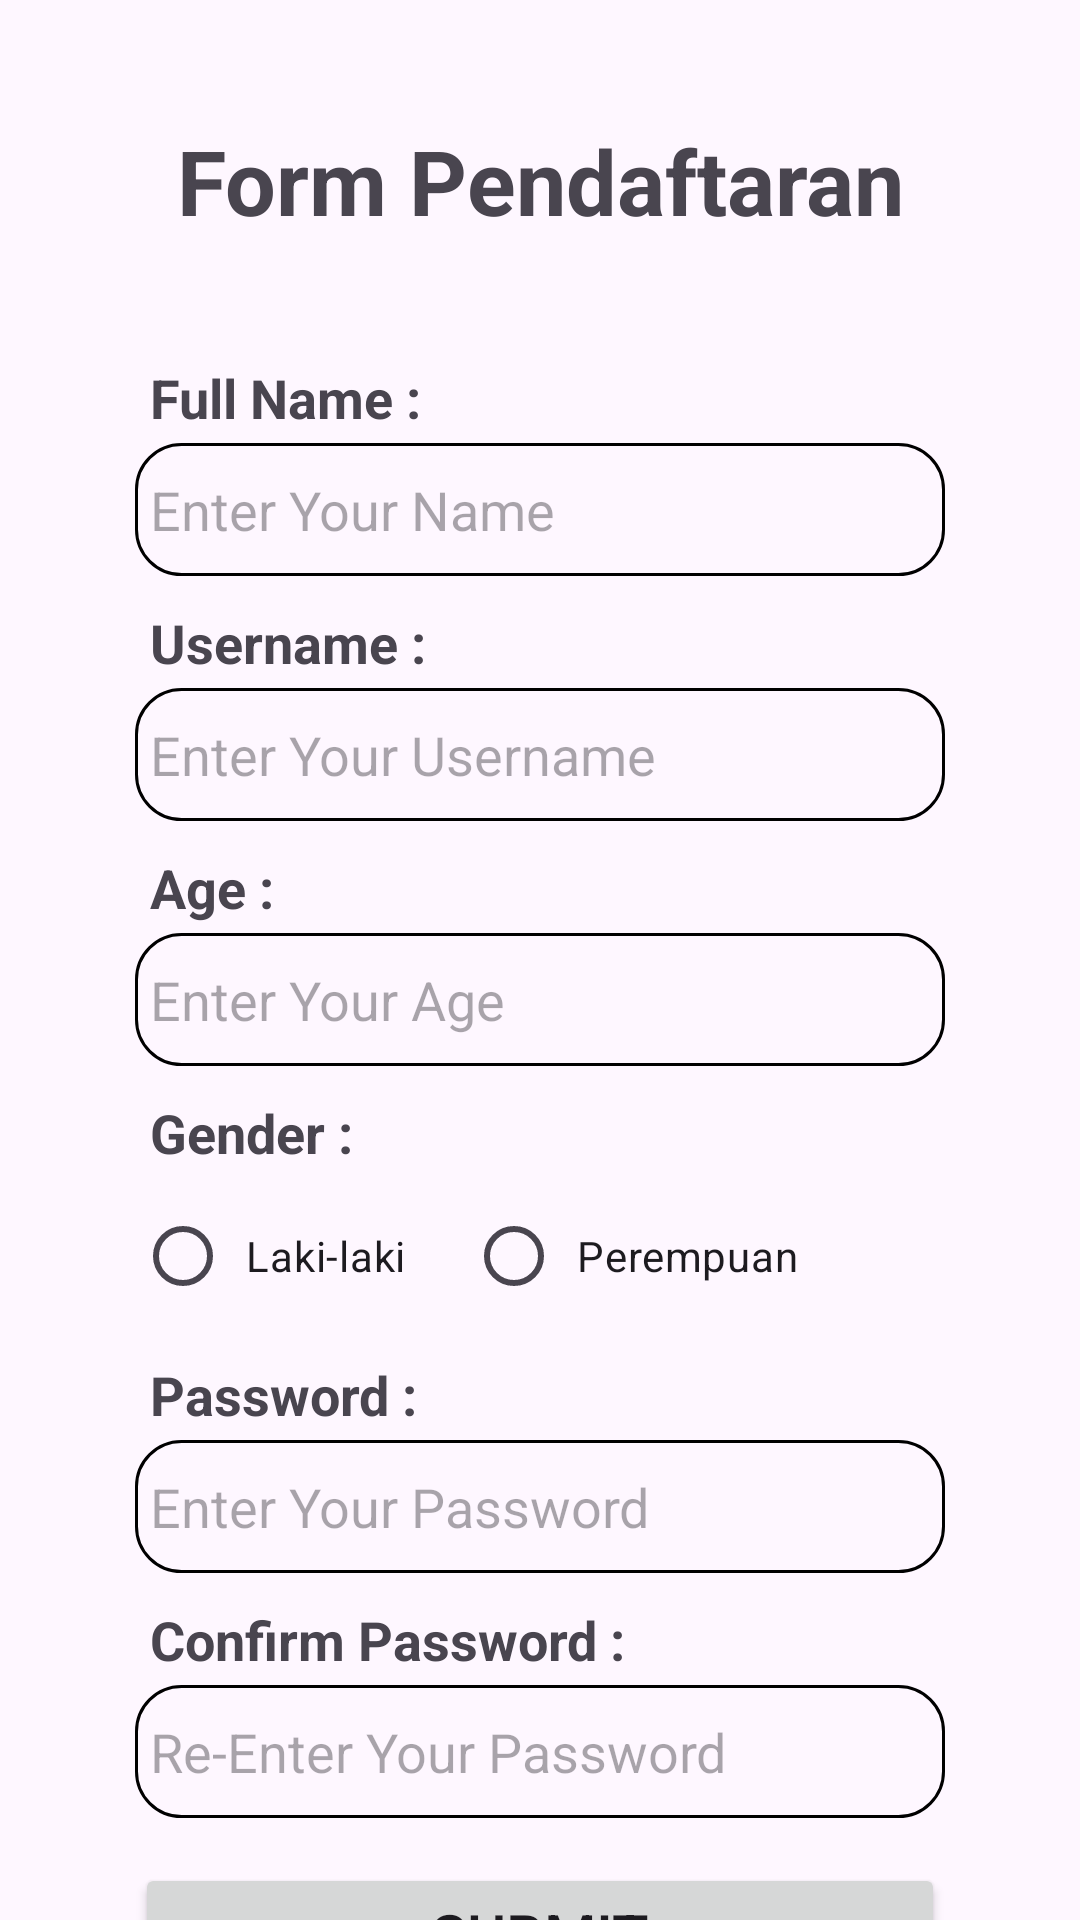

The Android layout XML behind this screen, and the referenced resources:
<!-- AndroidManifest.xml: application theme Theme.Post3_357 -->
<!-- res/layout/activity_main.xml -->
<?xml version="1.0" encoding="utf-8"?>
<androidx.constraintlayout.widget.ConstraintLayout xmlns:android="http://schemas.android.com/apk/res/android"
    xmlns:app="http://schemas.android.com/apk/res-auto"
    xmlns:tools="http://schemas.android.com/tools"
    android:id="@+id/main"
    android:layout_width="match_parent"
    android:layout_height="match_parent"
    tools:context=".MainActivity">
    
    <TextView
        android:id="@+id/judul"
        android:layout_width="match_parent"
        android:layout_height="wrap_content"
        android:layout_marginTop="40dp"
        android:text="@string/Judul"
        android:textAlignment="center"
        android:textColor="@color/bright_blue"
        android:textSize="30dp"
        android:textStyle="bold"
        app:layout_constraintEnd_toEndOf="parent"
        app:layout_constraintStart_toStartOf="parent"
        app:layout_constraintTop_toTopOf="parent" />
    
    <TextView
        android:id="@+id/headerinput1"
        android:layout_width="match_parent"
        android:layout_height="wrap_content"
        android:layout_marginStart="45dp"
        android:layout_marginTop="40dp"
        android:layout_marginEnd="45dp"
        android:paddingLeft="5dp"
        android:text="Full Name : "
        android:textSize="18dp"
        android:textStyle="bold"
        app:layout_constraintEnd_toEndOf="parent"
        app:layout_constraintStart_toStartOf="parent"
        app:layout_constraintTop_toBottomOf="@+id/judul" />

    
    <EditText

        android:id="@+id/isinama"
        android:layout_width="match_parent"
        android:layout_height="wrap_content"
        android:layout_marginStart="45dp"
        android:layout_marginTop="3dp"
        android:layout_marginEnd="45dp"
        android:background="@drawable/rounded_edit_text_style"
        android:hint="Enter Your Name"
        android:inputType="text|textMultiLine|textNoSuggestions"
        android:paddingLeft="5dp"
        app:layout_constraintEnd_toEndOf="parent"
        app:layout_constraintHorizontal_bias="0.0"
        app:layout_constraintStart_toStartOf="parent"
        app:layout_constraintTop_toBottomOf="@+id/headerinput1" />

    <TextView
        android:id="@+id/headerinput2"
        android:layout_width="match_parent"
        android:layout_height="wrap_content"
        android:layout_marginStart="45dp"
        android:layout_marginTop="10dp"
        android:layout_marginEnd="45dp"
        android:paddingLeft="5dp"
        android:text="Username : "
        android:textSize="18dp"
        android:textStyle="bold"
        app:layout_constraintEnd_toEndOf="parent"
        app:layout_constraintStart_toStartOf="parent"
        app:layout_constraintTop_toBottomOf="@+id/isinama" />
    
    <EditText

        android:id="@+id/isiusername"
        android:layout_width="match_parent"
        android:layout_height="wrap_content"
        android:layout_marginStart="45dp"
        android:layout_marginTop="3dp"
        android:layout_marginEnd="45dp"
        android:background="@drawable/rounded_edit_text_style"
        android:hint="Enter Your Username"
        android:inputType="text|textNoSuggestions"
        android:paddingLeft="5dp"
        app:layout_constraintEnd_toEndOf="parent"
        app:layout_constraintHorizontal_bias="0.0"
        app:layout_constraintStart_toStartOf="parent"
        app:layout_constraintTop_toBottomOf="@+id/headerinput2" />
    
    <TextView
        android:id="@+id/headerinput3"
        android:layout_width="match_parent"
        android:layout_height="wrap_content"
        android:layout_marginStart="45dp"
        android:layout_marginTop="10dp"
        android:layout_marginEnd="45dp"
        android:paddingLeft="5dp"
        android:text="Age : "
        android:textSize="18dp"
        android:textStyle="bold"
        app:layout_constraintEnd_toEndOf="parent"
        app:layout_constraintStart_toStartOf="parent"
        app:layout_constraintTop_toBottomOf="@+id/isiusername" />

    <EditText
        android:id="@+id/isiumur"
        android:layout_width="match_parent"
        android:layout_height="wrap_content"
        android:layout_marginStart="45dp"
        android:layout_marginTop="3dp"
        android:layout_marginEnd="45dp"
        android:background="@drawable/rounded_edit_text_style"
        android:hint="Enter Your Age"
        android:inputType="number"
        android:paddingLeft="5dp"
        app:layout_constraintEnd_toEndOf="parent"
        app:layout_constraintHorizontal_bias="0.0"
        app:layout_constraintStart_toStartOf="parent"
        app:layout_constraintTop_toBottomOf="@+id/headerinput3" />
    
    <TextView
        android:id="@+id/headerinput4"
        android:layout_width="match_parent"
        android:layout_height="wrap_content"
        android:layout_marginStart="45dp"
        android:layout_marginTop="10dp"
        android:layout_marginEnd="45dp"
        android:paddingLeft="5dp"
        android:text="Gender : "
        android:textSize="18dp"
        android:textStyle="bold"
        app:layout_constraintEnd_toEndOf="parent"
        app:layout_constraintStart_toStartOf="parent"
        app:layout_constraintTop_toBottomOf="@+id/isiumur" />
    
    <RadioGroup
        android:id="@+id/radiogrup1"
        android:layout_width="match_parent"
        android:layout_height="wrap_content"
        android:orientation="horizontal"
        android:layout_marginStart="45dp"
        android:layout_marginTop="5dp"
        android:layout_marginEnd="45dp"

        app:layout_constraintEnd_toEndOf="parent"
        app:layout_constraintStart_toStartOf="parent"
        app:layout_constraintTop_toBottomOf="@+id/headerinput4">

        <RadioButton
            android:id="@+id/rdb1"
            android:layout_width="wrap_content"
            android:layout_height="wrap_content"
            android:text="Laki-laki"
            android:paddingLeft="5dp"
            android:paddingRight="20dp"
            />
        <RadioButton
            android:id="@+id/rdb2"
            android:layout_width="wrap_content"
            android:layout_height="wrap_content"
            android:paddingLeft="5dp"
            android:text="Perempuan"
            />
    </RadioGroup>
    
    <TextView
        android:id="@+id/headerinput5"
        android:layout_width="match_parent"
        android:layout_height="wrap_content"
        android:layout_marginStart="45dp"
        android:layout_marginTop="10dp"
        android:layout_marginEnd="45dp"
        android:paddingLeft="5dp"
        android:text="Password : "
        android:textSize="18dp"
        android:textStyle="bold"
        app:layout_constraintEnd_toEndOf="parent"
        app:layout_constraintStart_toStartOf="parent"
        app:layout_constraintTop_toBottomOf="@+id/radiogrup1" />

    <EditText
        android:id="@+id/isipassword"
        android:layout_width="match_parent"
        android:layout_height="wrap_content"
        android:layout_marginStart="45dp"
        android:layout_marginTop="3dp"
        android:layout_marginEnd="45dp"
        android:background="@drawable/rounded_edit_text_style"
        android:hint="Enter Your Password"
        android:inputType="textPassword"
        android:paddingLeft="5dp"
        app:layout_constraintEnd_toEndOf="parent"
        app:layout_constraintHorizontal_bias="0.0"
        app:layout_constraintStart_toStartOf="parent"
        app:layout_constraintTop_toBottomOf="@+id/headerinput5" />
    <TextView
        android:id="@+id/headerinput6"
        android:layout_width="match_parent"
        android:layout_height="wrap_content"
        android:layout_marginStart="45dp"
        android:layout_marginTop="10dp"
        android:layout_marginEnd="45dp"
        android:paddingLeft="5dp"
        android:text="Confirm Password : "
        android:textSize="18dp"
        android:textStyle="bold"
        app:layout_constraintEnd_toEndOf="parent"
        app:layout_constraintStart_toStartOf="parent"
        app:layout_constraintTop_toBottomOf="@+id/isipassword" />

    <EditText
        android:id="@+id/isiconfirm"
        android:layout_width="match_parent"
        android:layout_height="wrap_content"
        android:layout_marginStart="45dp"
        android:layout_marginTop="3dp"
        android:layout_marginEnd="45dp"
        android:background="@drawable/rounded_edit_text_style"
        android:hint="Re-Enter Your Password"
        android:inputType="textPassword"
        android:paddingLeft="5dp"
        app:layout_constraintEnd_toEndOf="parent"
        app:layout_constraintHorizontal_bias="0.0"
        app:layout_constraintStart_toStartOf="parent"
        app:layout_constraintTop_toBottomOf="@+id/headerinput6" />
    <Button
        android:id="@+id/tombolsubmit"
        android:layout_width="match_parent"
        android:layout_height="wrap_content"
        android:layout_marginStart="45dp"
        android:layout_marginTop="15dp"
        android:layout_marginEnd="45dp"
        android:text="@string/tombol"
        android:textSize="20dp"
        app:layout_constraintEnd_toEndOf="parent"
        app:layout_constraintStart_toStartOf="parent"
        app:layout_constraintTop_toBottomOf="@+id/isiconfirm" />

</androidx.constraintlayout.widget.ConstraintLayout>
<!-- resources referenced by this layout -->
<resources>
  <!-- drawable rounded_edit_text_style (drawable) -->
  <?xml version="1.0" encoding="utf-8"?>
  <shape xmlns:android="http://schemas.android.com/apk/res/android"
      android:shape="rectangle">
  
      <corners android:radius="15dp"/>
      <stroke android:width="1dp" android:color="@color/black"/>
      <padding android:top="10dp" android:bottom="10dp" android:right="10dp" android:left="15dp"/>
  
  </shape>
  <string name="Judul" translatable="false">Form Pendaftaran</string>
  <string name="tombol" translatable="false">Submit</string>
  <style name="Theme.Post3_357" parent="Base.Theme.Post3_357" />
  <style name="Base.Theme.Post3_357" parent="Theme.Material3.DayNight.NoActionBar">
          
          
      </style>
  <!-- not gathered from this repository: default colours our renderer supplied (Android Studio template values) -->
  <color name="black">#FF000000</color>
</resources>
